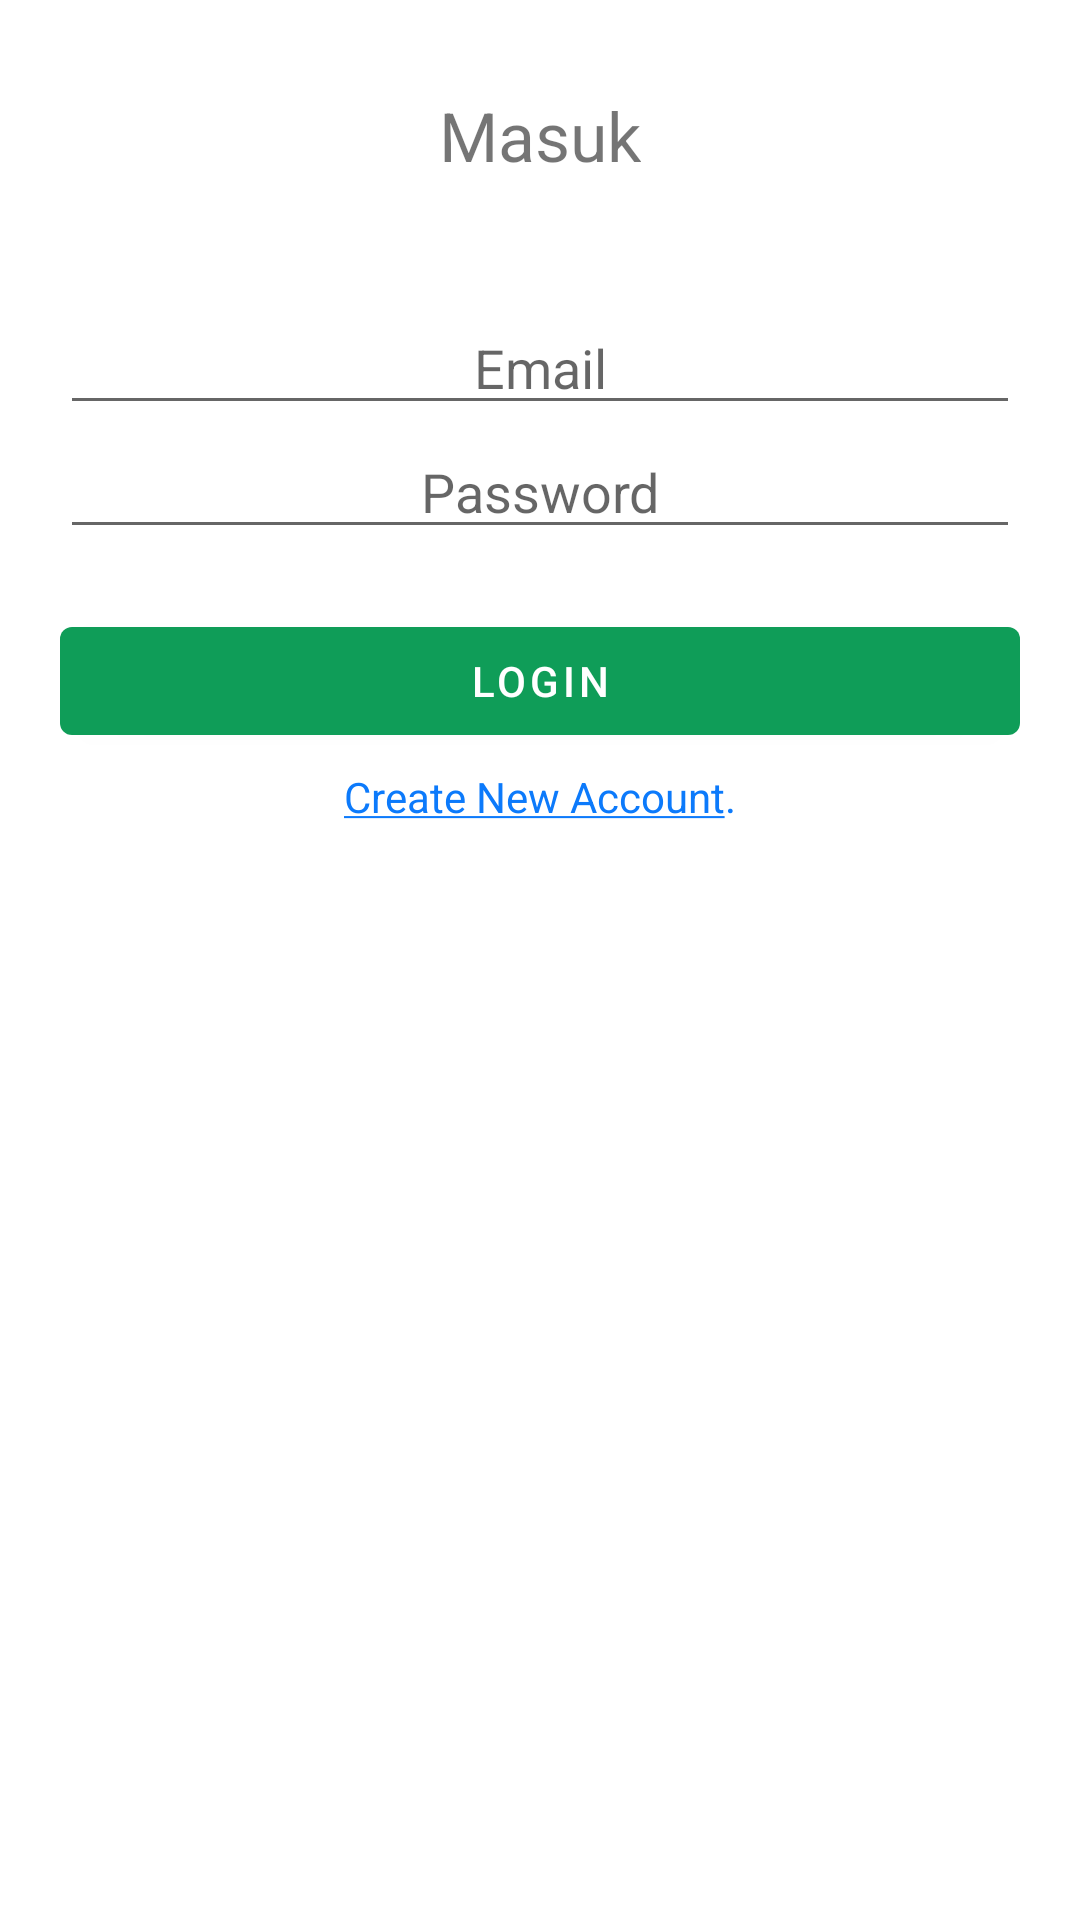

Layout XML and referenced resources for this Android screen:
<!-- AndroidManifest.xml: application theme Theme.example -->
<!-- res/layout/activity_login.xml -->
<?xml version="1.0" encoding="utf-8"?>
<RelativeLayout xmlns:android="http://schemas.android.com/apk/res/android"
    xmlns:app="http://schemas.android.com/apk/res-auto"
    xmlns:tools="http://schemas.android.com/tools"
    android:layout_width="match_parent"
    android:layout_height="match_parent"
    android:paddingLeft="20dp"
    android:paddingRight="20dp"
    tools:context="activity.project.veviuasqr.LoginActivity">

    <com.google.android.material.textview.MaterialTextView
        android:layout_width="wrap_content"
        android:layout_height="wrap_content"
        android:layout_centerHorizontal="true"
        android:id="@+id/txtmasuk"
        android:layout_marginTop="30dp"
        android:text="@string/masuk"
        android:textSize="11pt"/>

    <com.google.android.material.textfield.TextInputEditText
        android:layout_width="match_parent"
        android:id="@+id/email"
        android:gravity="center"
        android:layout_marginTop="40dp"
        android:hint="@string/email"
        android:layout_below="@+id/txtmasuk"
        android:layout_height="wrap_content"/>

    <com.google.android.material.textfield.TextInputEditText
        android:layout_width="match_parent"
        android:id="@+id/pwd"
        android:gravity="center"
        android:hint="@string/password"
        android:password="true"
        android:layout_below="@+id/email"
        android:layout_height="wrap_content"/>

    <com.google.android.material.button.MaterialButton
        android:layout_width="match_parent"
        android:layout_below="@+id/pwd"
        android:layout_marginTop="20dp"
        android:id="@+id/btnlogin"
        android:textColor="#fff"
        android:text="@string/login"
        android:layout_height="wrap_content"/>

    <com.google.android.material.textview.MaterialTextView
        android:layout_width="wrap_content"
        android:layout_height="wrap_content"
        android:layout_below="@+id/btnlogin"
        android:textColor="#0c7afb"
        android:layout_centerHorizontal="true"
        android:layout_marginTop="5dp"
        android:text="@string/underline"/>

</RelativeLayout>
<!-- resources referenced by this layout -->
<resources>
  <string name="email">Email</string>
  <string name="login">Login</string>
  <string name="masuk">Masuk</string>
  <string name="password">Password</string>
  <string name="underline">
       <u>Create New Account</u>.
      </string>
  <style name="Theme.example" parent="Theme.MaterialComponents.DayNight.NoActionBar">
          <item name="colorPrimary">#0F9D58</item>
          <item name="colorPrimaryVariant">#0F9D58</item>
          <item name="colorOnPrimary">#000</item>
      </style>
</resources>
